6-way image classification set "fastener_sorter_cls" from GitHub (gyaneshpatil23-cmd/fastner-sorting-machine); label vocabulary: bolt, no fastener, nut, rivet, screw, washer.

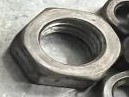
Label: nut

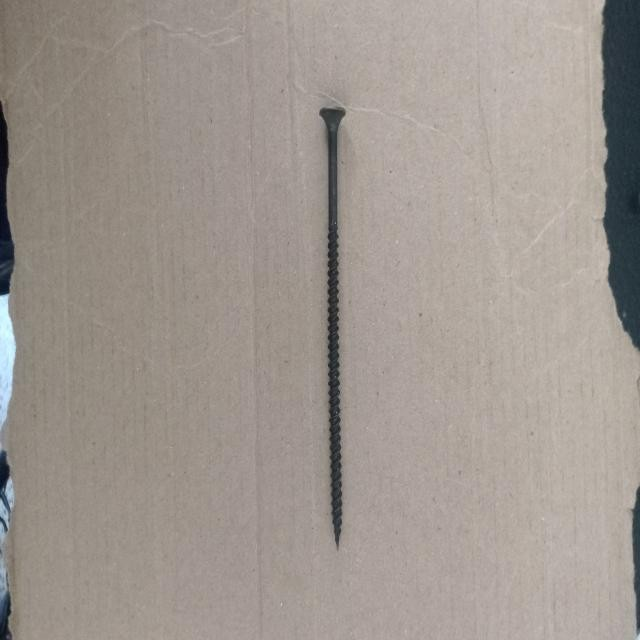
Label: screw

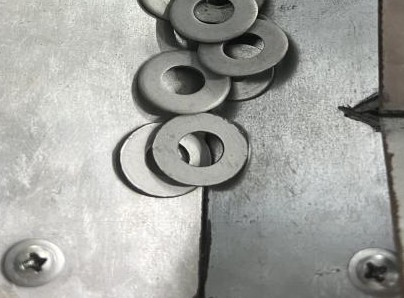
Label: washer

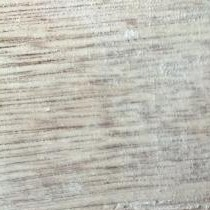
Label: no fastener

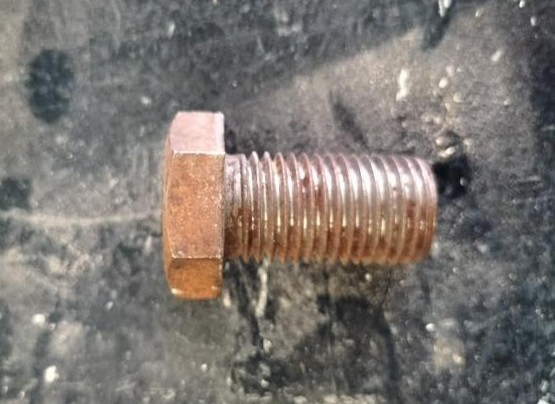
Label: bolt

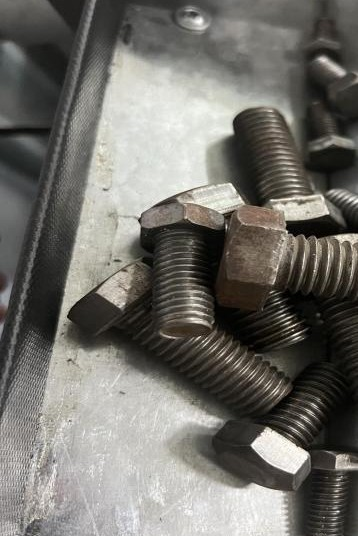
Label: bolt
